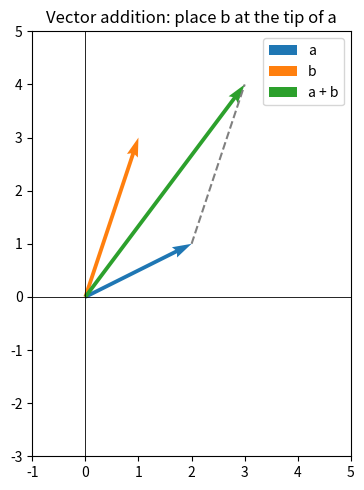
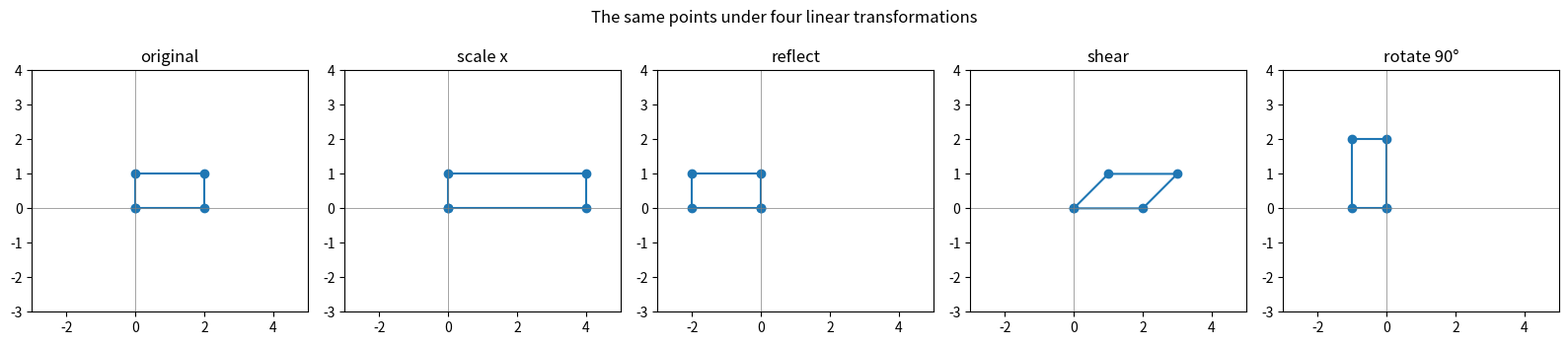
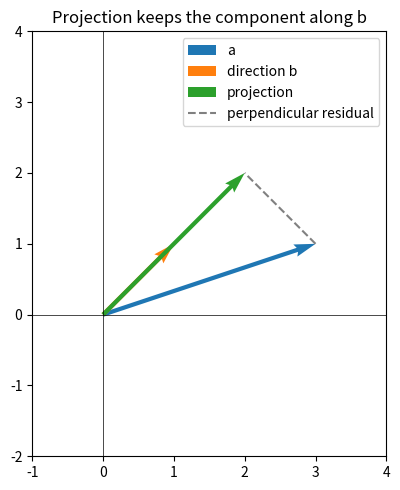

The matplotlib source for these figures, in order:
import matplotlib.pyplot as plt
import numpy as np

distance_km = 4.0
route_vector = np.array([4.0, 2.0, 1.0])
route_matrix = np.array(
    [
        [4.0, 2.0, 1.0],
        [7.0, 1.0, 0.0],
        [3.0, 3.0, 1.0],
    ]
)

print("scalar:", distance_km, "shape: no axes")
print("vector:", route_vector, "shape:", route_vector.shape)
print("matrix:\n", route_matrix)
print("matrix shape:", route_matrix.shape)
print("row 1, column 2:", route_matrix[0, 1])

assert np.isscalar(distance_km)
assert route_vector.shape == (3,)
assert route_matrix.shape == (3, 3)
assert route_matrix[0, 1] == 2


one_dimensional = np.array([4.0, 2.0, 1.0])
row_vector = one_dimensional.reshape(1, 3)
column_vector = one_dimensional.reshape(3, 1)

print("1D shape:", one_dimensional.shape)
print("row shape:", row_vector.shape)
print("column shape:", column_vector.shape)
print("1D transpose shape:", one_dimensional.T.shape)

assert one_dimensional.T.shape == (3,)  # Transpose does not orient a 1D array.
assert row_vector.T.shape == (3, 1)


vector_a = np.array([2.0, 1.0])
vector_b = np.array([1.0, 3.0])

vector_sum = vector_a + vector_b
vector_difference = vector_a - vector_b
scaled_vector = 2 * vector_a

print("a + b:", vector_sum)
print("a - b:", vector_difference)
print("2a:", scaled_vector)

assert np.allclose(vector_sum, [3, 4])
assert np.allclose(vector_difference, [1, -2])
assert np.allclose(scaled_vector, [4, 2])


figure, axis = plt.subplots(figsize=(6, 5))
origin = np.zeros(2)

for vector, colour, label in [
    (vector_a, "tab:blue", "a"),
    (vector_b, "tab:orange", "b"),
    (vector_sum, "tab:green", "a + b"),
]:
    axis.quiver(
        *origin,
        *vector,
        angles="xy",
        scale_units="xy",
        scale=1,
        color=colour,
        width=0.012,
        label=label,
    )

axis.plot(
    [vector_a[0], vector_sum[0]],
    [vector_a[1], vector_sum[1]],
    linestyle="--",
    color="gray",
)
axis.set_xlim(-1, 5)
axis.set_ylim(-3, 5)
axis.set_aspect("equal")
axis.axhline(0, color="black", linewidth=0.6)
axis.axvline(0, color="black", linewidth=0.6)
axis.set_title("Vector addition: place b at the tip of a")
axis.legend()
figure.tight_layout()
plt.show()


contribution_weights = np.array([2.0, 3.0, 5.0])
component_products = route_vector * contribution_weights
route_dot_product = route_vector @ contribution_weights

print("elementwise products:", component_products)
print("dot product:", route_dot_product, "minutes")
print("sum of elementwise products:", component_products.sum())

assert np.allclose(component_products, [8, 6, 5])
assert route_dot_product == 19
assert route_dot_product == component_products.sum()


def dot_product_from_scratch(first_vector, second_vector):
    '''Multiply matching positions and add the products.'''
    first = np.asarray(first_vector, dtype=float)
    second = np.asarray(second_vector, dtype=float)
    if first.ndim != 1 or second.ndim != 1:
        raise ValueError("Dot product inputs must be one-dimensional")
    if first.shape != second.shape:
        raise ValueError(f"Dot product shapes must match: {first.shape} versus {second.shape}")

    total = 0.0
    for first_value, second_value in zip(first, second):
        total += first_value * second_value
    return total


scratch_dot = dot_product_from_scratch(route_vector, contribution_weights)
print("scratch dot product:", scratch_dot)

assert scratch_dot == route_vector @ contribution_weights


length_example = np.array([3.0, 4.0])
point_a = np.array([1.0, 1.0])
point_b = np.array([2.0, 0.0])

length = np.sqrt(np.sum(length_example ** 2))
distance = np.linalg.norm(point_a - point_b)
cosine_similarity = (point_a @ point_b) / (
    np.linalg.norm(point_a) * np.linalg.norm(point_b)
)

print("length of [3,4]:", length)
print("distance from a to b:", round(distance, 4))
print("cosine similarity:", round(cosine_similarity, 4))

assert length == 5
assert np.isclose(distance, np.sqrt(2))
assert np.isclose(cosine_similarity, 1 / np.sqrt(2))


def safe_cosine_similarity(first_vector, second_vector):
    '''Return cosine similarity or reject a zero vector.'''
    first = np.asarray(first_vector, dtype=float)
    second = np.asarray(second_vector, dtype=float)
    if first.shape != second.shape or first.ndim != 1:
        raise ValueError("Cosine inputs must be one-dimensional with matching shapes")

    first_length = np.linalg.norm(first)
    second_length = np.linalg.norm(second)
    if np.isclose(first_length, 0) or np.isclose(second_length, 0):
        raise ValueError("Cosine similarity is undefined for a zero vector")
    return float((first @ second) / (first_length * second_length))


try:
    safe_cosine_similarity([0, 0], [1, 2])
    raise AssertionError("Expected a zero vector to raise ValueError")
except ValueError as error:
    print(type(error).__name__ + ":", error)
    assert "zero vector" in str(error)


matrix_a = np.array(
    [
        [1.0, 2.0, 3.0],
        [4.0, 5.0, 6.0],
    ]
)
matrix_a_transpose = matrix_a.T

print("A shape:", matrix_a.shape)
print(matrix_a)
print("\nA transpose shape:", matrix_a_transpose.shape)
print(matrix_a_transpose)

assert matrix_a.shape == (2, 3)
assert matrix_a_transpose.shape == (3, 2)
assert matrix_a[0, 2] == matrix_a_transpose[2, 0]


batch_time_contributions = route_matrix @ contribution_weights

print("route matrix shape:", route_matrix.shape)
print("weight shape:", contribution_weights.shape)
print("output shape:", batch_time_contributions.shape)
print("time contributions:", batch_time_contributions)

manual_batch = np.array(
    [row @ contribution_weights for row in route_matrix]
)

assert np.allclose(batch_time_contributions, [19, 17, 20])
assert np.allclose(batch_time_contributions, manual_batch)


matrix_b = np.array(
    [
        [1.0, 2.0],
        [0.0, 1.0],
        [1.0, 0.0],
    ]
)

matrix_product = matrix_a @ matrix_b
elementwise_square = matrix_a * matrix_a

print("A shape:", matrix_a.shape)
print("B shape:", matrix_b.shape)
print("A @ B shape:", matrix_product.shape)
print("A @ B:\n", matrix_product)
print("\nA * A keeps A's shape:", elementwise_square.shape)

assert np.allclose(matrix_product, [[4, 4], [10, 13]])
assert matrix_product.shape == (2, 2)
assert elementwise_square.shape == matrix_a.shape


incompatible_left = np.ones((2, 3))
incompatible_right = np.ones((4, 2))

try:
    incompatible_left @ incompatible_right
    raise AssertionError("Expected incompatible inner dimensions to fail")
except ValueError as error:
    print(type(error).__name__ + ": matrix shapes (2,3) and (4,2) cannot multiply")


points = np.array(
    [
        [0.0, 0.0],
        [2.0, 0.0],
        [2.0, 1.0],
        [0.0, 1.0],
        [0.0, 0.0],
    ]
)

scale_x = np.array([[2.0, 0.0], [0.0, 1.0]])
reflect_y_axis = np.array([[-1.0, 0.0], [0.0, 1.0]])
shear = np.array([[1.0, 1.0], [0.0, 1.0]])
rotate_90 = np.array([[0.0, -1.0], [1.0, 0.0]])

transformed_sets = {
    "original": points,
    "scale x": points @ scale_x.T,
    "reflect": points @ reflect_y_axis.T,
    "shear": points @ shear.T,
    "rotate 90°": points @ rotate_90.T,
}

figure, axes = plt.subplots(1, 5, figsize=(16, 3.5))
for axis, (name, transformed_points) in zip(axes, transformed_sets.items()):
    axis.plot(transformed_points[:, 0], transformed_points[:, 1], marker="o")
    axis.axhline(0, color="gray", linewidth=0.5)
    axis.axvline(0, color="gray", linewidth=0.5)
    axis.set_xlim(-3, 5)
    axis.set_ylim(-3, 4)
    axis.set_aspect("equal")
    axis.set_title(name)

figure.suptitle("The same points under four linear transformations")
figure.tight_layout()
plt.show()

assert np.allclose(rotate_90 @ np.array([2.0, 1.0]), [-1, 2])


identity = np.eye(2)
system_matrix = np.array([[2.0, 1.0], [1.0, -1.0]])
system_target = np.array([5.0, 1.0])
system_solution = np.linalg.solve(system_matrix, system_target)

print("identity times [2,1]:", identity @ np.array([2.0, 1.0]))
print("solution [x,y]:", system_solution)
print("A @ solution:", system_matrix @ system_solution)

assert np.allclose(identity @ system_solution, system_solution)
assert np.allclose(system_solution, [2, 1])
assert np.allclose(system_matrix @ system_solution, system_target)


independent_matrix = np.array([[1.0, 0.0], [0.0, 1.0]])
dependent_matrix = np.array([[1.0, 2.0], [2.0, 4.0]])

independent_rank = np.linalg.matrix_rank(independent_matrix)
dependent_rank = np.linalg.matrix_rank(dependent_matrix)

target_vector = np.array([3.0, -2.0])
basis_coordinates = np.array([3.0, -2.0])
reconstructed = independent_matrix @ basis_coordinates

print("independent rank:", independent_rank)
print("dependent rank:", dependent_rank)
print("basis reconstruction:", reconstructed)

assert independent_rank == 2
assert dependent_rank == 1
assert np.allclose(reconstructed, target_vector)


vector_to_project = np.array([3.0, 1.0])
projection_direction = np.array([1.0, 1.0])

projection_scale = (
    vector_to_project @ projection_direction
) / (
    projection_direction @ projection_direction
)
projected_vector = projection_scale * projection_direction
projection_residual = vector_to_project - projected_vector

print("projection scale:", projection_scale)
print("projection:", projected_vector)
print("residual:", projection_residual)
print("residual dot direction:", projection_residual @ projection_direction)

assert projection_scale == 2
assert np.allclose(projected_vector, [2, 2])
assert np.allclose(projection_residual, [1, -1])
assert np.isclose(projection_residual @ projection_direction, 0)


figure, axis = plt.subplots(figsize=(6, 5))
for vector, colour, label in [
    (vector_to_project, "tab:blue", "a"),
    (projection_direction, "tab:orange", "direction b"),
    (projected_vector, "tab:green", "projection"),
]:
    axis.quiver(
        0,
        0,
        *vector,
        angles="xy",
        scale_units="xy",
        scale=1,
        color=colour,
        width=0.012,
        label=label,
    )

axis.plot(
    [vector_to_project[0], projected_vector[0]],
    [vector_to_project[1], projected_vector[1]],
    linestyle="--",
    color="gray",
    label="perpendicular residual",
)
axis.set_xlim(-1, 4)
axis.set_ylim(-2, 4)
axis.set_aspect("equal")
axis.axhline(0, color="black", linewidth=0.5)
axis.axvline(0, color="black", linewidth=0.5)
axis.set_title("Projection keeps the component along b")
axis.legend()
figure.tight_layout()
plt.show()


import pandas as pd

route_data = pd.DataFrame(
    {
        "route_id": ["A", "B", "C", "D"],
        "distance_km": [4.0, 7.0, 3.0, 5.0],
        "stop_count": [2.0, 1.0, 3.0, 2.0],
        "rain_indicator": [1.0, 0.0, 1.0, 0.0],
    }
)

project_feature_columns = ["distance_km", "stop_count", "rain_indicator"]
project_weights = np.array([2.0, 3.0, 5.0])
fixed_setup_minutes = 4.0

project_matrix = route_data[project_feature_columns].to_numpy()
contribution_matrix = project_matrix * project_weights
variable_minutes = project_matrix @ project_weights
estimated_total_minutes = fixed_setup_minutes + variable_minutes

project_report = route_data[["route_id"]].copy()
project_report["distance_minutes"] = contribution_matrix[:, 0]
project_report["stop_minutes"] = contribution_matrix[:, 1]
project_report["rain_minutes"] = contribution_matrix[:, 2]
project_report["fixed_setup_minutes"] = fixed_setup_minutes
project_report["estimated_total_minutes"] = estimated_total_minutes

print("feature matrix shape:", project_matrix.shape)
print("weight shape:", project_weights.shape)
print("output shape:", estimated_total_minutes.shape)
print(project_report)

assert project_matrix.shape == (4, 3)
assert project_weights.shape == (3,)
assert estimated_total_minutes.shape == (4,)
assert np.allclose(variable_minutes, contribution_matrix.sum(axis=1))
assert project_report["estimated_total_minutes"].tolist() == [23, 21, 24, 20]
